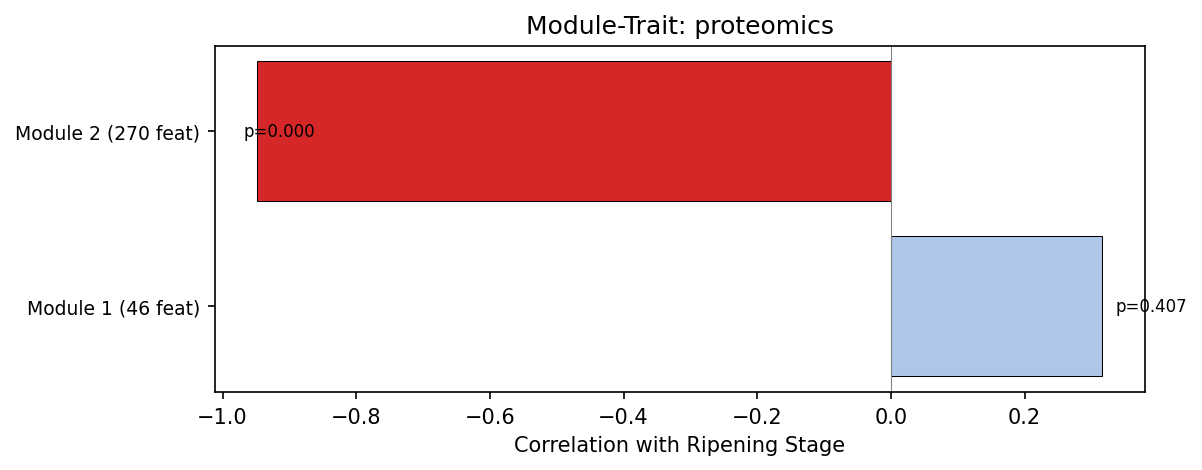

The file beside this chart, header and first rows:
Module, N_Features, Correlation, P_Value, Abs_Correlation
2, 270, -0.9487, 9.584590571929182e-05, 0.9487
1, 46, 0.3162, 0.4071, 0.3162
